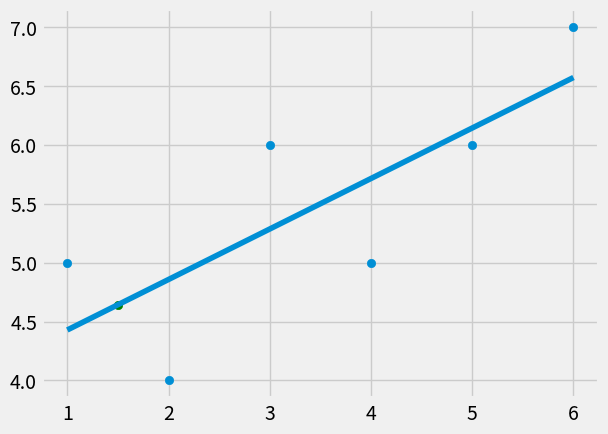

This chart was generated by the following Python code:
from statistics import mean
import numpy as np
import matplotlib.pyplot as plt
from matplotlib import style

style.use('fivethirtyeight')

xs = np.array([1,2,3,4,5,6], dtype = np.float64)
ys = np.array([5,4,6,5,6,7], dtype = np.float64)

def best_fit_slope_and_intercept(xs, ys):
	m = (  ((mean(xs)*mean(ys)) - mean(xs*ys)) / 
		((mean(xs)*mean(xs)) - mean(xs*xs)) )  

	b = ( mean(ys) -(m* mean(xs)) )
	return m, b

def squared_error(ys_orig, ys_line):
	return sum((ys_line - ys_orig)**2)

# r is co-efficient of determination
 
def coefficient_of_determination(ys_orig, ys_line):
	y_mean_line = [mean(ys_orig) for y in ys_orig]
	squared_error_regr = squared_error(ys_orig, ys_line)
	squared_error_y_mean = squared_error(ys_orig, y_mean_line)
	return 1 - (squared_error_regr/squared_error_y_mean)

m, b = best_fit_slope_and_intercept(xs, ys)

regression_line = [(m*x)+b for x in xs]

predict_x = 1.5
predict_y = (m*predict_x + b)


r_squared = coefficient_of_determination(ys, regression_line)
print(r_squared)

plt.scatter(xs, ys)
plt.scatter(predict_x, predict_y, color='g')
plt.plot(xs, regression_line)
plt.show()

